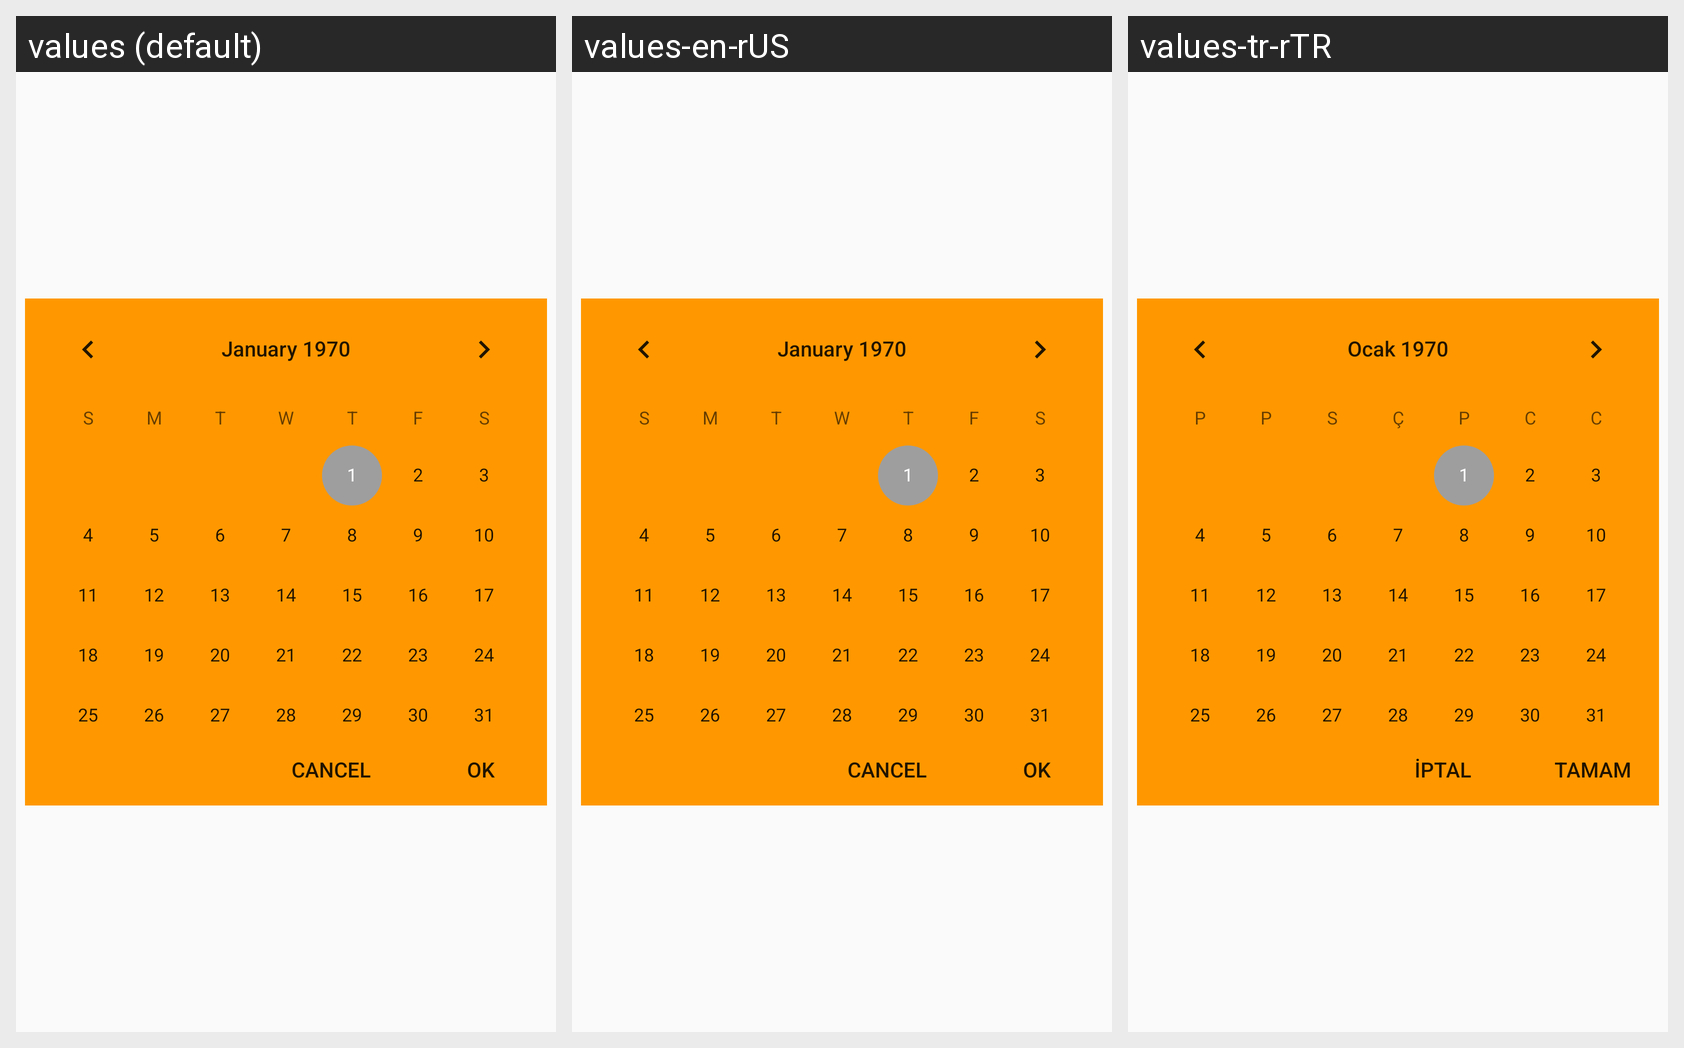

The same Android screen rendered under several of its app's locales, left to right. List the strings drawn on it with the default value and each locale's translation.
Android screen res/layout/asana_calendar_view.xml rendered under 3 locales, left to right: values (default), values-en-rUS, values-tr-rTR. Device: Nexus 5 (rendered at 1080×1920; each locale shown at half size, 540×960, under a caption strip naming it); theme AppTheme.
Strings drawn on this screen, with the default value and each locale's value (text and hints the layout hard-codes, and strings that could not be matched under every locale, appear in the picture but are not listed):

button_CalendarView_ok
  values: OK
  values-en-rUS: OK
  values-tr-rTR: TAMAM

button_CalendarView_cancel
  values: CANCEL
  values-en-rUS: CANCEL
  values-tr-rTR: İPTAL
